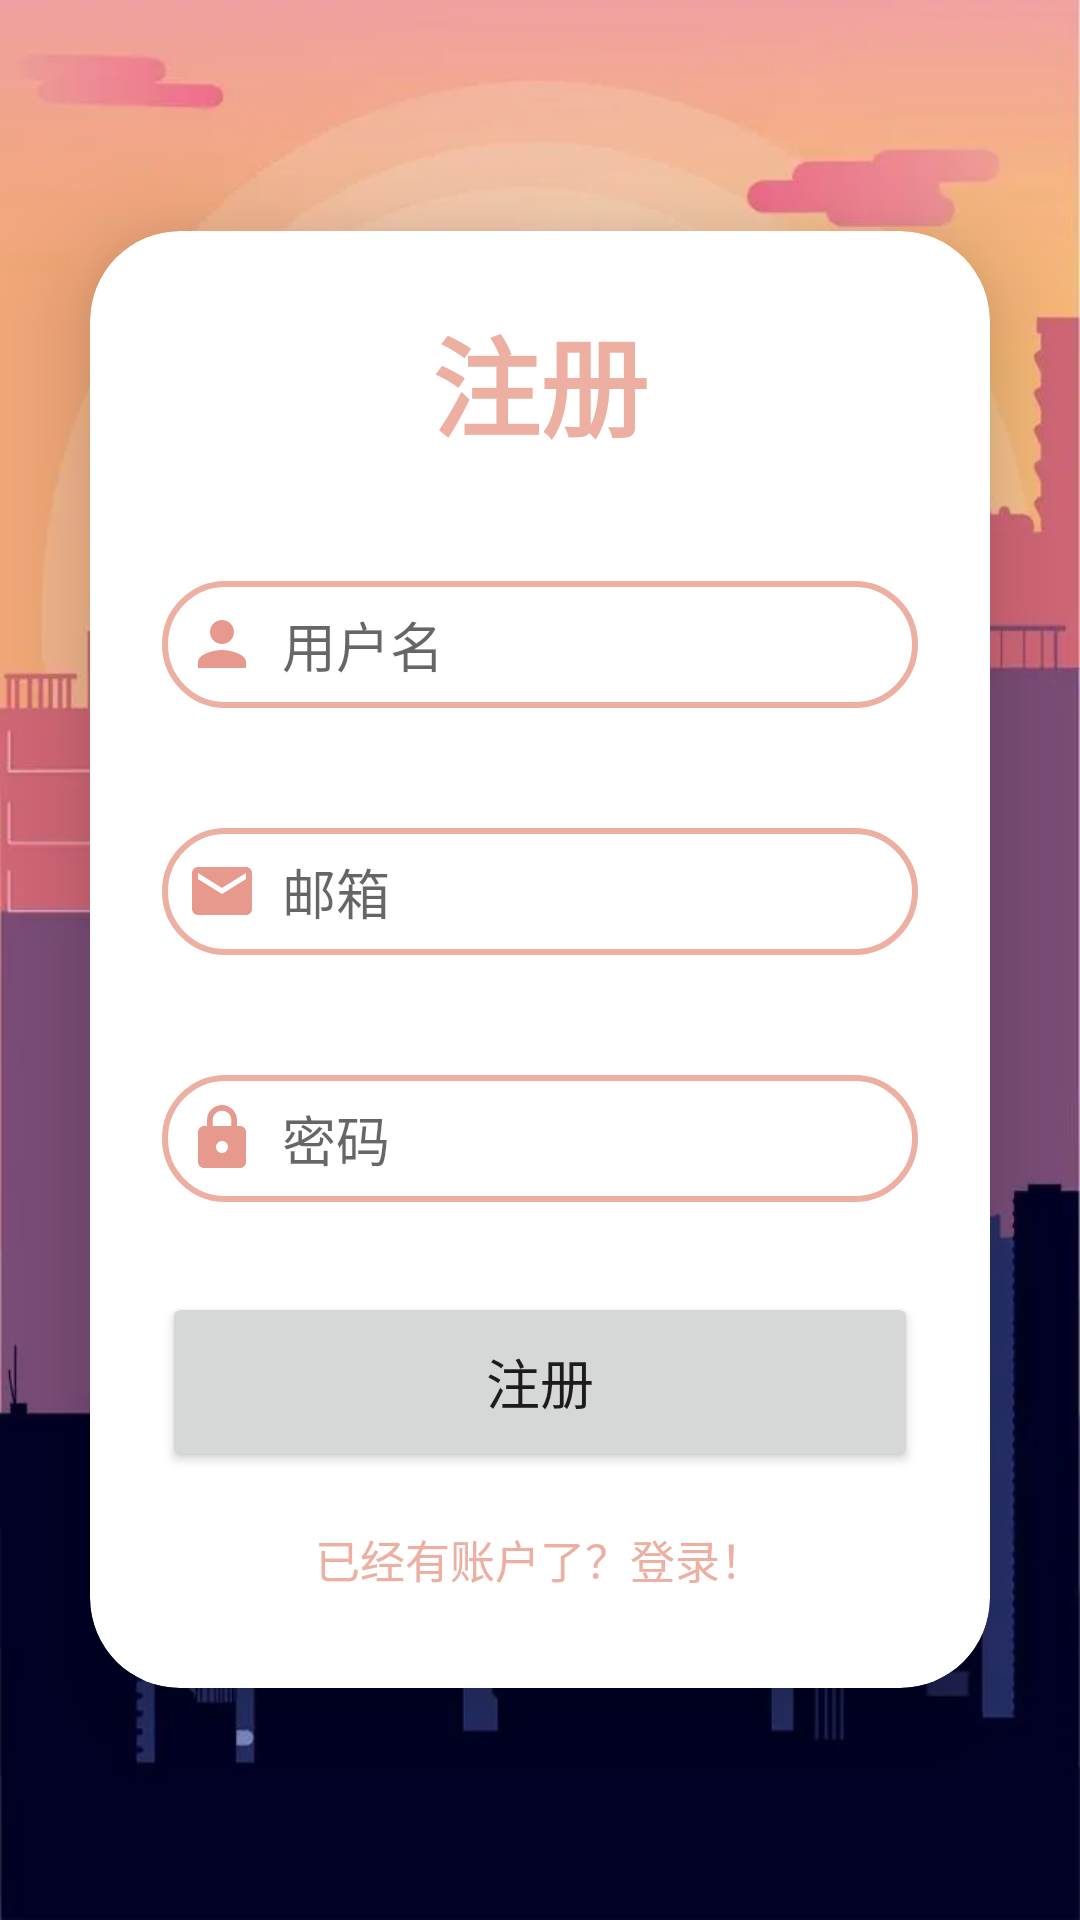

Android layout source for this screen:
<!-- AndroidManifest.xml: application theme Theme.智慧商超 -->
<!-- res/layout/activity_signup.xml -->
<?xml version="1.0" encoding="utf-8"?>
<LinearLayout xmlns:android="http://schemas.android.com/apk/res/android"
    android:layout_width="match_parent"
    android:layout_height="match_parent"
    xmlns:app="http://schemas.android.com/apk/res-auto"
    android:orientation="vertical"
    android:gravity="center"
    android:background="@drawable/ic_login_back">
    <androidx.cardview.widget.CardView
        android:layout_width="match_parent"
        android:layout_height="wrap_content"
        android:layout_margin="30dp"
        app:cardCornerRadius="30dp"
        app:cardElevation="20dp">
        <LinearLayout
            android:layout_width="match_parent"
            android:layout_height="wrap_content"
            android:orientation="vertical"
            android:layout_gravity="center_horizontal"
            android:padding="24dp">
            <TextView
                android:layout_width="match_parent"
                android:layout_height="wrap_content"
                android:text="注册"
                android:textSize="36sp"
                android:textAlignment="center"
                android:textStyle="bold"
                android:textColor="@color/peach_pink1"/>
            <EditText
                android:layout_width="match_parent"
                android:layout_height="wrap_content"
                android:id="@+id/et_signup_id"
                android:background="@drawable/border"
                android:layout_marginTop="40dp"
                android:padding="8dp"
                android:hint="用户名"
                android:drawableStart="@drawable/ic_login_person_24"
                android:drawablePadding="8dp"/>

            <EditText
                android:layout_width="match_parent"
                android:layout_height="wrap_content"
                android:id="@+id/et_signup_email"
                android:background="@drawable/border"
                android:layout_marginTop="40dp"
                android:padding="8dp"
                android:hint="邮箱"
                android:drawableStart="@drawable/ic_login_email_24"
                android:drawablePadding="8dp"
                android:inputType="textEmailAddress" />
            <EditText
                android:layout_width="match_parent"
                android:layout_height="wrap_content"
                android:id="@+id/et_signup_password"
                android:background="@drawable/border"
                android:layout_marginTop="40dp"
                android:padding="8dp"
                android:hint="密码"
                android:drawableStart="@drawable/ic_login_lock_24"
                android:drawablePadding="8dp"
                android:inputType="textPassword" />

            <Button
                android:layout_width="match_parent"
                android:layout_height="60dp"
                android:text="注册"
                android:id="@+id/btn_signup_signup"
                android:textSize="18sp"
                android:layout_marginTop="30dp"
                app:cornerRadius = "20dp"/>
            <TextView
                android:layout_width="wrap_content"
                android:layout_height="wrap_content"
                android:id="@+id/tv_signup_login"
                android:text="已经有账户了？登录！"
                android:padding="8dp"
                android:layout_marginTop="10dp"
                android:textSize="15sp"
                android:textColor="@color/peach_pink1"
                android:layout_gravity="center"/>

        </LinearLayout>

    </androidx.cardview.widget.CardView>

</LinearLayout>
<!-- resources referenced by this layout -->
<resources>
  <color name="peach_pink1">#ecafa1</color>
  <!-- drawable border (drawable) -->
  <?xml version="1.0" encoding="utf-8"?>
  <shape xmlns:android="http://schemas.android.com/apk/res/android"
      android:shape="rectangle">
      <stroke
          android:width="2dp"
          android:color="@color/peach_pink1"/>
      <corners
          android:radius="30dp"/>
  
  </shape>
  <!-- drawable ic_login_back: png bitmap (drawable, 397749 bytes) -->
  <!-- drawable ic_login_email_24 (drawable) -->
  <vector xmlns:android="http://schemas.android.com/apk/res/android" android:height="24dp" android:tint="#E8998D" android:viewportHeight="24" android:viewportWidth="24" android:width="24dp">
        
      <path android:fillColor="@android:color/white" android:pathData="M20,4L4,4c-1.1,0 -1.99,0.9 -1.99,2L2,18c0,1.1 0.9,2 2,2h16c1.1,0 2,-0.9 2,-2L22,6c0,-1.1 -0.9,-2 -2,-2zM20,8l-8,5 -8,-5L4,6l8,5 8,-5v2z"/>
      
  </vector>
  <!-- drawable ic_login_lock_24 (drawable) -->
  <vector xmlns:android="http://schemas.android.com/apk/res/android" android:height="24dp" android:tint="#E8998D" android:viewportHeight="24" android:viewportWidth="24" android:width="24dp">
        
      <path android:fillColor="@android:color/white" android:pathData="M18,8h-1L17,6c0,-2.76 -2.24,-5 -5,-5S7,3.24 7,6v2L6,8c-1.1,0 -2,0.9 -2,2v10c0,1.1 0.9,2 2,2h12c1.1,0 2,-0.9 2,-2L20,10c0,-1.1 -0.9,-2 -2,-2zM12,17c-1.1,0 -2,-0.9 -2,-2s0.9,-2 2,-2 2,0.9 2,2 -0.9,2 -2,2zM15.1,8L8.9,8L8.9,6c0,-1.71 1.39,-3.1 3.1,-3.1 1.71,0 3.1,1.39 3.1,3.1v2z"/>
      
  </vector>
  <!-- drawable ic_login_person_24 (drawable) -->
  <vector xmlns:android="http://schemas.android.com/apk/res/android" android:height="24dp" android:tint="#E8998D" android:viewportHeight="24" android:viewportWidth="24" android:width="24dp">
        
      <path android:fillColor="@android:color/white" android:pathData="M12,12c2.21,0 4,-1.79 4,-4s-1.79,-4 -4,-4 -4,1.79 -4,4 1.79,4 4,4zM12,14c-2.67,0 -8,1.34 -8,4v2h16v-2c0,-2.66 -5.33,-4 -8,-4z"/>
      
  </vector>
  <style name="Theme.智慧商超" parent="Base.Theme.智慧商超" />
  <style name="Base.Theme.智慧商超" parent="Theme.MaterialComponents.DayNight.NoActionBar">
          
          <item name="colorPrimary">@color/peach_pink2</item>
          <item name="colorPrimaryDark">@color/peach_pink3</item>
          
          <item name="colorAccent">@color/purple3</item>
      </style>
  <color name="peach_pink2">#e8998d</color>
  <color name="peach_pink3">#c66d5c</color>
  <color name="purple3">#858fc9</color>
</resources>
